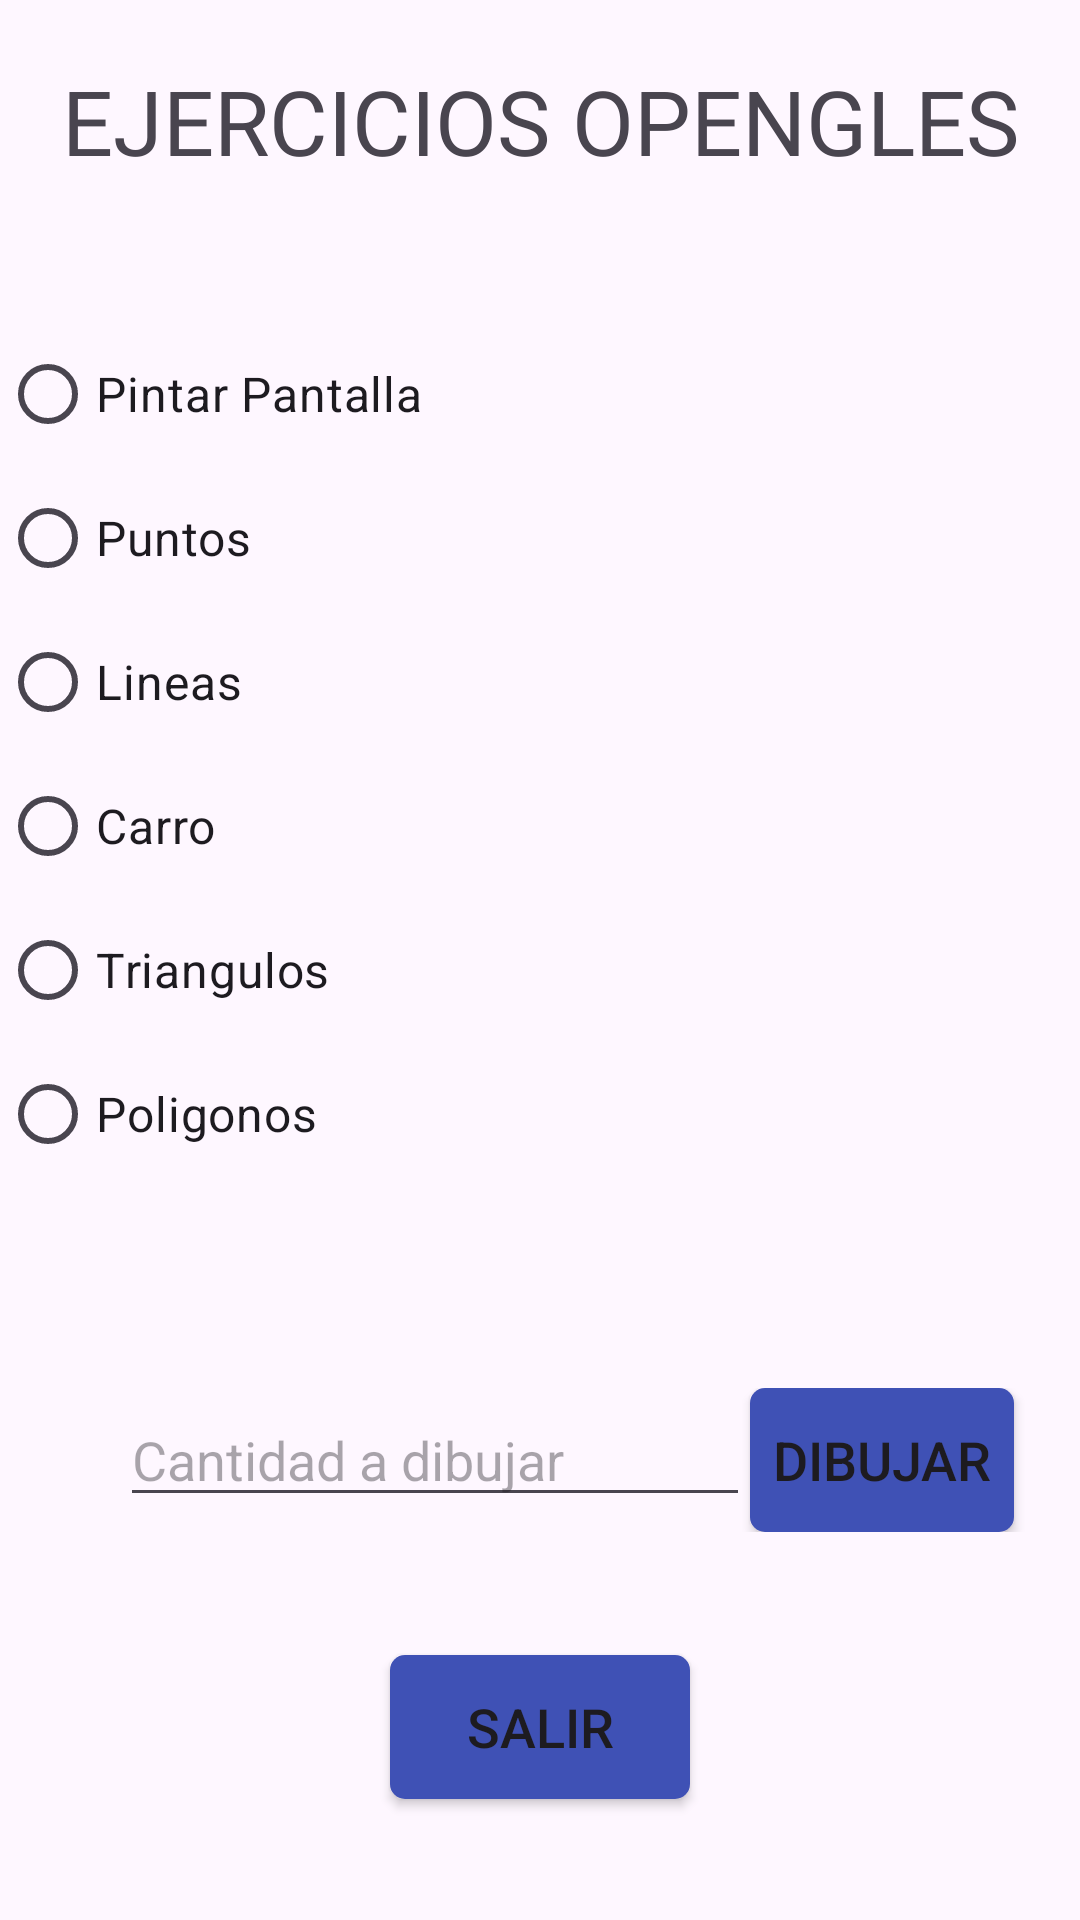

This screen was rendered from an Android layout file. Write that file and the resources it references.
<!-- AndroidManifest.xml: application theme Theme.AppIntro -->
<!-- res/layout/layout_figuras.xml -->
<?xml version="1.0" encoding="utf-8"?>
<androidx.constraintlayout.widget.ConstraintLayout xmlns:android="http://schemas.android.com/apk/res/android"
    xmlns:app="http://schemas.android.com/apk/res-auto"
    xmlns:tools="http://schemas.android.com/tools"
    android:layout_width="match_parent"
    android:layout_height="match_parent">

    <TextView
        android:id="@+id/textView"
        android:layout_width="match_parent"
        android:layout_height="wrap_content"
        android:layout_marginTop="20dp"

        android:fontFamily="@font/kanit"
        android:lineSpacingExtra="-35dp"
        android:text="EJERCICIOS OPENGLES"
        android:textAlignment="center"
        android:textSize="30sp"
        app:layout_constraintTop_toTopOf="parent"
        tools:layout_editor_absoluteX="0dp" />

    <RadioGroup
        android:id="@+id/rgOpciones"
        android:layout_width="360dp"
        android:layout_height="307dp"
        android:layout_marginTop="47dp"
        app:layout_constraintEnd_toEndOf="parent"
        app:layout_constraintStart_toStartOf="parent"
        app:layout_constraintTop_toBottomOf="@+id/textView">

        <RadioButton
            android:id="@+id/rbPantalla"
            android:layout_width="match_parent"
            android:layout_height="wrap_content"
            android:text="Pintar Pantalla"
            android:textSize="16dp" />

        <RadioButton
            android:id="@+id/rbPuntos"
            android:layout_width="match_parent"
            android:layout_height="wrap_content"
            android:text="Puntos"
            android:textSize="16dp" />

        <RadioButton
            android:id="@+id/rbLineas"
            android:layout_width="match_parent"
            android:layout_height="wrap_content"
            android:text="Lineas"
            android:textSize="16dp" />

        <RadioButton
            android:id="@+id/rbCarro"
            android:layout_width="match_parent"
            android:layout_height="wrap_content"
            android:text="Carro"
            android:textSize="16dp"/>

        <RadioButton
            android:id="@+id/rbTriangulos"
            android:layout_width="match_parent"
            android:layout_height="wrap_content"
            android:text="Triangulos"
            android:textSize="16dp" />

        <RadioButton
            android:id="@+id/rbPoligonos"
            android:layout_width="match_parent"
            android:layout_height="wrap_content"
            android:text="Poligonos"
            android:textSize="16dp" />
    </RadioGroup>

    <Button
        android:id="@+id/btnSalir"
        android:layout_width="100dp"
        android:layout_height="wrap_content"
        android:layout_marginTop="24dp"
        android:layout_marginBottom="20dp"
        android:background="@drawable/btn"
        android:text="Salir"
        android:textSize="18dp"
        app:layout_constraintBottom_toBottomOf="parent"
        app:layout_constraintEnd_toEndOf="parent"
        app:layout_constraintStart_toStartOf="parent"
        app:layout_constraintTop_toBottomOf="@+id/cajaDibujar"
        app:layout_constraintVertical_bias="0.459" />

    <LinearLayout
        android:id="@+id/cajaDibujar"
        android:layout_width="0dp"
        android:layout_height="wrap_content"
        android:orientation="horizontal"
        app:layout_constraintBottom_toBottomOf="parent"
        app:layout_constraintEnd_toEndOf="parent"
        app:layout_constraintHorizontal_bias="0.0"
        app:layout_constraintStart_toStartOf="parent"
        app:layout_constraintTop_toBottomOf="@+id/rgOpciones"
        app:layout_constraintVertical_bias="0.272">

        <EditText
            android:id="@+id/inputNumPrimitivas"
            android:layout_width="wrap_content"
            android:layout_height="wrap_content"
            android:layout_marginStart="40dp"
            android:ems="10"
            android:hint="Cantidad a dibujar"
            android:inputType="number"
            android:textSize="18dp" />

        <Button
            android:id="@+id/btnDibujar"
            android:layout_width="wrap_content"
            android:layout_height="wrap_content"
            android:background="@drawable/btn"
            android:text="Dibujar"
            android:textSize="18dp" />

    </LinearLayout>

</androidx.constraintlayout.widget.ConstraintLayout>
<!-- resources referenced by this layout -->
<resources>
  <!-- drawable btn (drawable) -->
  <?xml version="1.0" encoding="utf-8"?>
  <selector xmlns:android="http://schemas.android.com/apk/res/android">
      <item>
          <shape android:shape="rectangle">
              <solid android:color="@color/colorBoton"/>
              <corners android:radius="5dp"/>
  
          </shape>
      </item>
  
  </selector>
      
      
  <style name="Theme.AppIntro" parent="Base.Theme.AppIntro" />
  <color name="colorBoton">#3F51B5</color>
  <style name="Base.Theme.AppIntro" parent="Theme.Material3.DayNight.NoActionBar">
          
          
      </style>
</resources>
